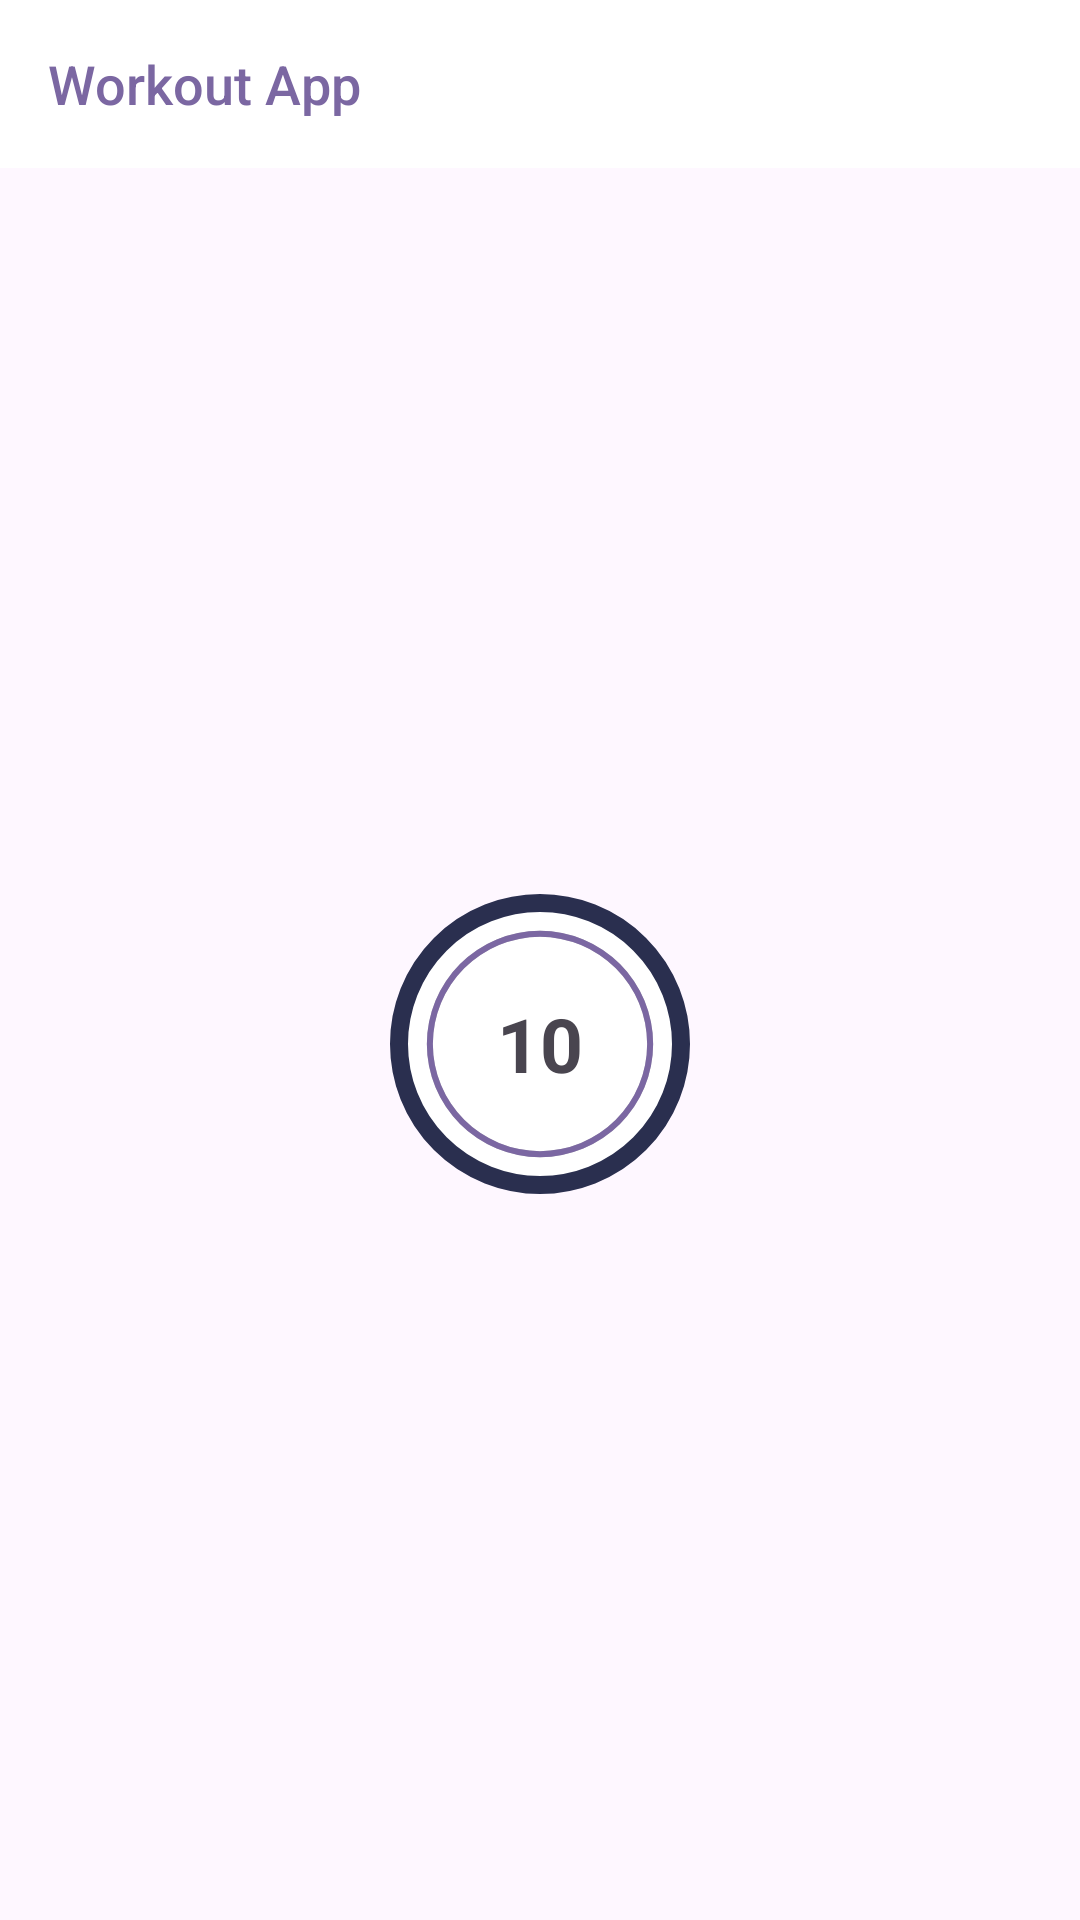

The Android layout XML behind this screen, and the referenced resources:
<!-- AndroidManifest.xml: application theme Theme.7MinuteWorkoutApp -->
<!-- res/layout/activity_exercise.xml -->
<?xml version="1.0" encoding="utf-8"?>
<layout xmlns:tools="http://schemas.android.com/tools"
    xmlns:android="http://schemas.android.com/apk/res/android"
    xmlns:app="http://schemas.android.com/apk/res-auto">
    <androidx.constraintlayout.widget.ConstraintLayout
        android:layout_width="match_parent"
        android:layout_height="match_parent"
        tools:context=".ExerciseActivity">

        <androidx.appcompat.widget.Toolbar
            android:id="@+id/toolbarExercise"
            android:layout_width="match_parent"
            android:layout_height="?android:attr/actionBarSize"
            android:theme="@style/ToolbarTheme"
            android:background="@color/white"
            android:elevation="4dp"
            app:titleTextColor="@color/colorPrimary"
            app:title="Workout App"
            app:titleTextAppearance="@style/ToolbarTitleStyle"
            app:layout_constraintEnd_toEndOf="parent"
            app:layout_constraintStart_toStartOf="parent"
            app:layout_constraintTop_toTopOf="parent" />

        <TextView
            android:id="@+id/tv_upcoming_exercise"
            android:layout_width="wrap_content"
            android:layout_height="wrap_content"
            android:textSize="20sp"
            android:textAlignment="center"
            app:layout_constraintBottom_toTopOf="@+id/flProgressBar"
            app:layout_constraintEnd_toEndOf="parent"
            app:layout_constraintStart_toStartOf="parent"
            app:layout_constraintTop_toBottomOf="@+id/toolbarExercise"
            android:visibility="visible"
            tools:text="Upcoming:"/>

        <FrameLayout
            android:id="@+id/flProgressBar"
            android:layout_width="100dp"
            android:layout_height="100dp"
            android:background="@drawable/circular_color_accent_border"
            android:visibility="visible"
            app:layout_constraintBottom_toBottomOf="parent"
            app:layout_constraintEnd_toEndOf="parent"
            app:layout_constraintHorizontal_bias="0.5"
            app:layout_constraintStart_toStartOf="parent"
            app:layout_constraintTop_toBottomOf="@+id/toolbarExercise">

            <ProgressBar
                android:id="@+id/progressBar"
                style="?android:attr/progressBarStyleHorizontal"
                android:layout_width="100dp"
                android:layout_height="100dp"
                android:layout_gravity="center"
                android:background="@drawable/circular_progress_bar_grey"
                android:indeterminate="false"
                android:max="10"
                android:progress="10"
                android:progressDrawable="@drawable/circular_progress_bar"
                android:rotation="-90" />

            <LinearLayout
                android:layout_width="60dp"
                android:layout_height="60dp"
                android:layout_gravity="center"
                android:background="@drawable/oval_background"
                android:gravity="center">

                <TextView
                    android:id="@+id/timer"
                    android:layout_width="wrap_content"
                    android:layout_height="wrap_content"
                    android:layout_gravity="center"
                    android:text="@string/timeout_time"
                    android:textSize="25sp"
                    android:textStyle="bold" />

            </LinearLayout>

        </FrameLayout>

        <FrameLayout
            android:id="@+id/flExercise1ProgressBar"
            android:layout_width="100dp"
            android:layout_height="100dp"
            android:background="@drawable/circular_color_accent_border"
            android:visibility="invisible"
            app:layout_constraintBottom_toBottomOf="parent"
            app:layout_constraintEnd_toEndOf="parent"
            app:layout_constraintStart_toStartOf="parent"
            app:layout_constraintTop_toBottomOf="@+id/tv_exercise_name">

            <ProgressBar
                android:id="@+id/exercise1ProgressBar"
                style="?android:attr/progressBarStyleHorizontal"
                android:layout_width="100dp"
                android:layout_height="100dp"
                android:layout_gravity="center"
                android:background="@drawable/circular_progress_bar_grey"
                android:indeterminate="false"
                android:max="30"
                android:progress="30"
                android:progressDrawable="@drawable/circular_progress_bar"
                android:rotation="-90" />

            <LinearLayout
                android:layout_width="60dp"
                android:layout_height="60dp"
                android:layout_gravity="center"
                android:background="@drawable/oval_background"
                android:gravity="center">

                <TextView
                    android:id="@+id/exercise1Timer"
                    android:layout_width="wrap_content"
                    android:layout_height="wrap_content"
                    android:layout_gravity="center"
                    android:textSize="25sp"
                    android:textStyle="bold"
                    tools:text="10" />
            </LinearLayout>

        </FrameLayout>

        <ImageView
            android:id="@+id/exercise_image"
            android:layout_width="393dp"
            android:layout_height="511dp"
            android:visibility="invisible"
            app:layout_constraintBottom_toBottomOf="@id/tv_exercise_name"
            app:layout_constraintEnd_toEndOf="parent"
            app:layout_constraintStart_toStartOf="parent"
            app:layout_constraintTop_toBottomOf="@+id/toolbarExercise"
            app:layout_constraintVertical_bias="1.0"
            tools:visibility="visible" />

        <TextView
            android:id="@+id/tv_exercise_name"
            android:layout_width="wrap_content"
            android:layout_height="wrap_content"
            android:contentDescription="@string/exercise_name"
            android:textAlignment="center"
            app:layout_constraintTop_toTopOf="@id/exercise_image"
            app:layout_constraintEnd_toEndOf="parent"
            app:layout_constraintStart_toStartOf="parent"
            app:layout_constraintBottom_toTopOf="@id/flExercise1ProgressBar"
            android:textSize="22sp"/>
        <androidx.recyclerview.widget.RecyclerView
            android:id="@+id/rv_exercise_status"
            android:layout_width="wrap_content"
            android:layout_height="wrap_content"
            app:layout_constraintBottom_toBottomOf="parent"
            app:layout_constraintStart_toStartOf="parent"
            app:layout_constraintEnd_toEndOf="parent"
            app:layout_constraintTop_toBottomOf="@+id/flExercise1ProgressBar"/>

    </androidx.constraintlayout.widget.ConstraintLayout>
</layout>
<!-- resources referenced by this layout -->
<resources>
  <color name="colorPrimary">#7B67A2</color>
  <color name="white">#FFFFFFFF</color>
  <!-- drawable circular_color_accent_border (drawable) -->
  <?xml version="1.0" encoding="utf-8"?>
  <shape xmlns:android="http://schemas.android.com/apk/res/android"
      android:shape="oval">
      <solid android:color="@color/white"/>
      <stroke android:color="@color/colorPrimaryDark"
          android:width="6dp"/>
  
  </shape>
  <!-- drawable circular_progress_bar (drawable) -->
  <?xml version="1.0" encoding="utf-8"?>
  <layer-list xmlns:android="http://schemas.android.com/apk/res/android">
      <item>
          <shape android:shape="ring"
              android:innerRadiusRatio="2.8"
              android:thicknessRatio="50.0"
              android:useLevel="true">
              <solid android:color="@color/colorPrimary"/>
          </shape>
      </item>
  </layer-list>
  <!-- drawable circular_progress_bar_grey (drawable) -->
  <?xml version="1.0" encoding="utf-8"?>
  <layer-list xmlns:android="http://schemas.android.com/apk/res/android">
      <item>
          <shape android:shape="ring"
              android:innerRadiusRatio="2.8"
              android:thicknessRatio="50.0"
              android:useLevel="false">
              <solid android:color="@color/lightGrey"/>
          </shape>
      </item>
  </layer-list>
  <string name="exercise_name">Exercise Name</string>
  <string name="timeout_time">10</string>
  <style name="ToolbarTheme" parent="@style/ThemeOverlay.AppCompat.ActionBar">
          <item name="color">@color/toolbarColor</item>
      </style>
  <style name="ToolbarTitleStyle" parent="TextAppearance.Widget.AppCompat.Toolbar.Title">
          <item name="android:textSize">18sp</item>
      </style>
  <style name="Theme.7MinuteWorkoutApp" parent="Base.Theme.7MinuteWorkoutApp" />
  <color name="colorPrimaryDark">#2A2F4F</color>
  <color name="lightGrey">#C4C4C4</color>
  <color name="toolbarColor">@color/colorSecondary</color>
  <style name="Base.Theme.7MinuteWorkoutApp" parent="Theme.Material3.DayNight.NoActionBar">
          
          
      </style>
  <color name="colorSecondary">#E5BEEC</color>
</resources>
